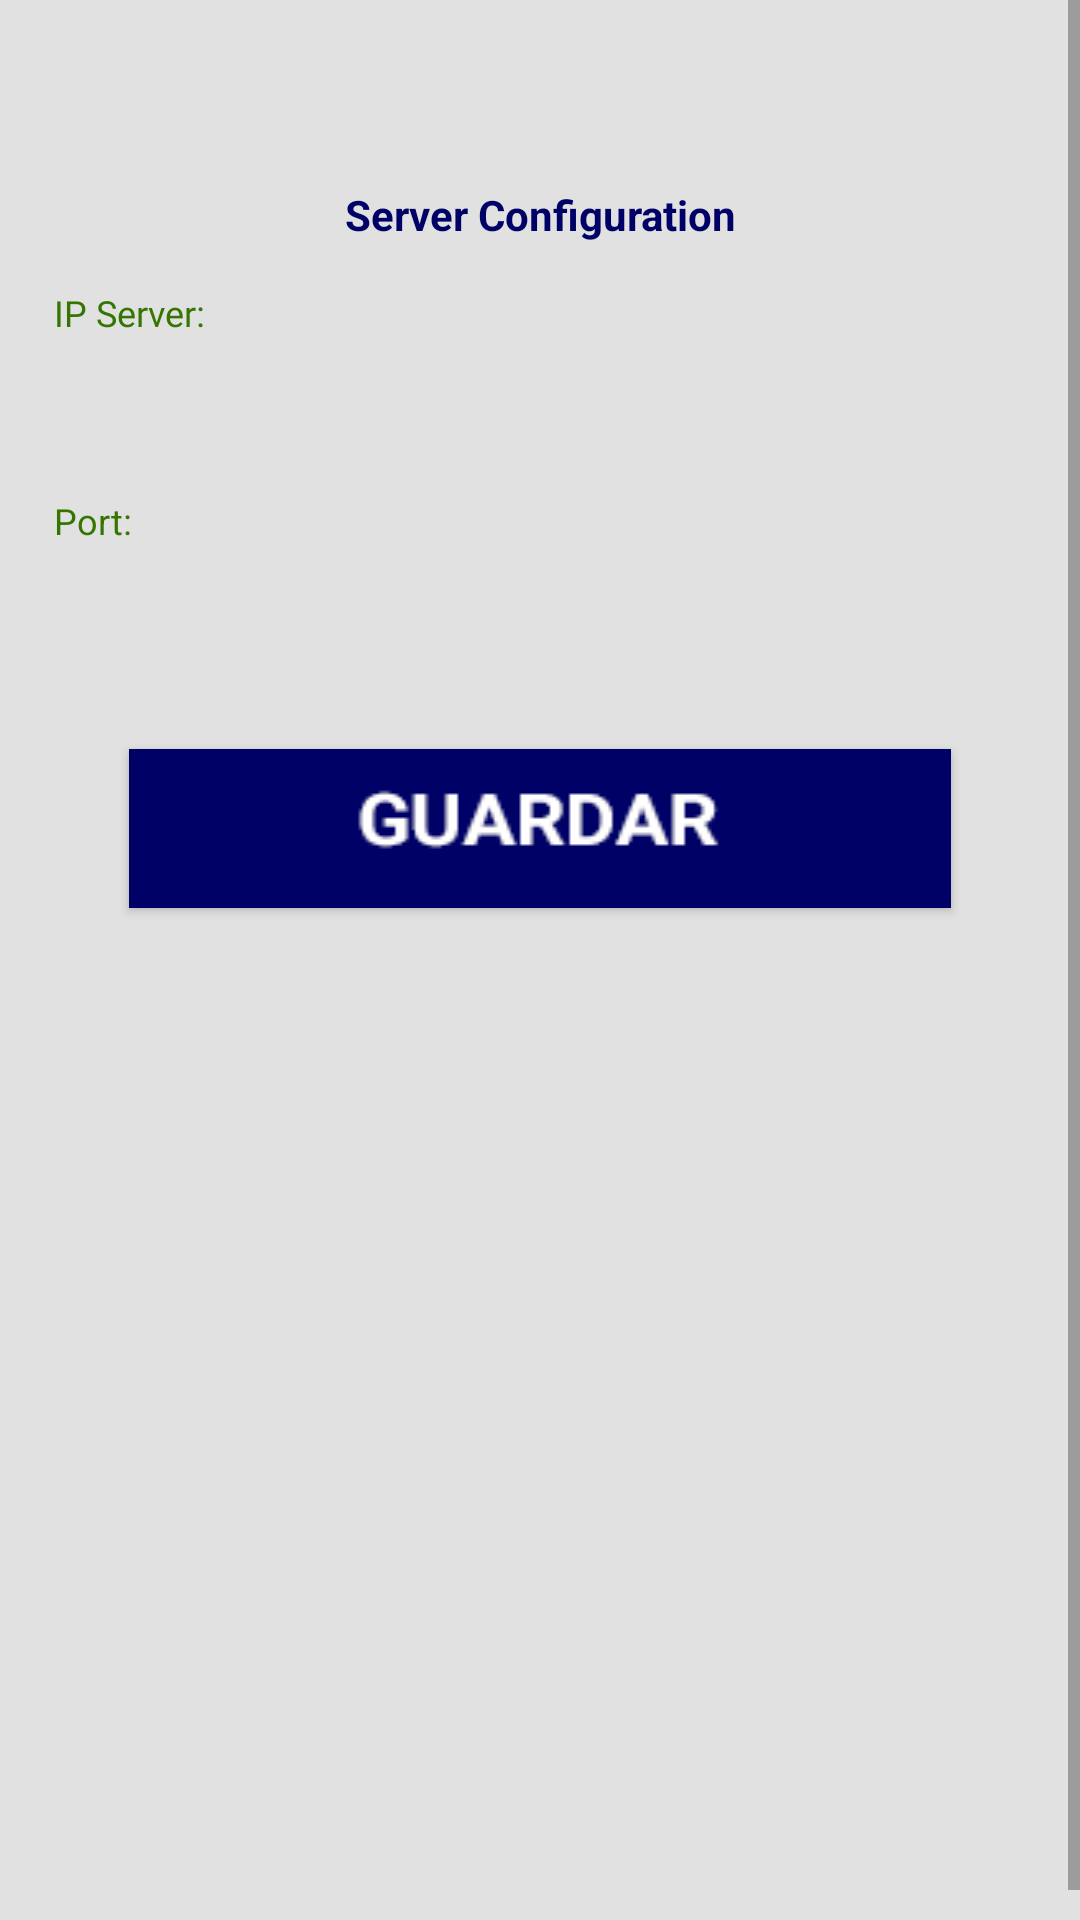

Android layout source for this screen:
<!-- AndroidManifest.xml: application theme AppTheme -->
<!-- res/layout/view_configuration.xml -->
<?xml version="1.0" encoding="utf-8"?>
<ScrollView xmlns:android="http://schemas.android.com/apk/res/android"
    xmlns:tools="http://schemas.android.com/tools"
    android:layout_width="match_parent"
    android:layout_height="match_parent"
    android:background="@drawable/back_options"
    android:fillViewport="true">

    <androidx.constraintlayout.widget.ConstraintLayout
        xmlns:app="http://schemas.android.com/apk/res-auto"
        android:layout_width="match_parent"
        android:layout_height="wrap_content"
        android:layout_marginTop="10dp"
        android:layout_marginBottom="10dp">

    <androidx.constraintlayout.widget.Guideline
        android:layout_width="wrap_content"
        android:layout_height="wrap_content"
        android:id="@+id/left_guideline"
        app:layout_constraintGuide_percent=".05"
        android:orientation="vertical"/>

    <androidx.constraintlayout.widget.Guideline
        android:layout_width="wrap_content"
        android:layout_height="wrap_content"
        android:id="@+id/right_guideline"
        app:layout_constraintGuide_percent=".95"
        android:orientation="vertical"/>

    <androidx.constraintlayout.widget.Guideline
        android:layout_width="wrap_content"
        android:layout_height="wrap_content"
        android:id="@+id/top_guideline"
        app:layout_constraintGuide_percent=".05"
        android:orientation="horizontal"/>

    <androidx.constraintlayout.widget.Guideline
        android:layout_width="wrap_content"
        android:layout_height="wrap_content"
        app:layout_constraintGuide_percent="0.95"
        android:orientation="horizontal"/>

        <ProgressBar
            android:id="@+id/pb_connect"
            style="?android:attr/progressBarStyleHorizontal"
            android:layout_width="0dp"
            android:layout_height="5dp"
            app:layout_constraintLeft_toLeftOf="@+id/left_guideline"
            app:layout_constraintRight_toRightOf="@+id/right_guideline"
            app:layout_constraintTop_toTopOf="@+id/top_guideline"
            android:indeterminate="true"
            android:visibility="gone"
            android:max="100"/>

        <TextView
            android:layout_width="0dp"
            android:layout_height="wrap_content"
            app:layout_constraintLeft_toLeftOf="@+id/left_guideline"
            app:layout_constraintRight_toRightOf="@+id/right_guideline"
            app:layout_constraintTop_toBottomOf="@+id/pb_connect"
            android:layout_marginTop="20dp"
            android:textSize="14sp"
            android:textStyle="bold"
            android:text="@string/lbl_config_server"
            android:textColor="@color/colorLblTitle"
            android:textAlignment="center"
            android:id="@+id/tv_title"/>

        <TextView
            android:layout_width="0dp"
            android:layout_height="wrap_content"
            app:layout_constraintLeft_toLeftOf="@+id/left_guideline"
            app:layout_constraintRight_toRightOf="@+id/right_guideline"
            app:layout_constraintTop_toBottomOf="@+id/tv_title"
            android:layout_marginTop="15dp"
            android:fontFamily="@font/calibri"
            android:text="@string/lbl_server"
            android:textSize="12sp"
            android:textColor="@color/colorLblSubTitle"
            android:textAlignment="textStart"
            android:id="@+id/tv_server"/>

        <EditText
            android:layout_width="0dp"
            android:layout_height="28dp"
            app:layout_constraintLeft_toLeftOf="@+id/left_guideline"
            app:layout_constraintRight_toRightOf="@+id/right_guideline"
            app:layout_constraintTop_toBottomOf="@+id/tv_server"
            android:layout_marginTop="10dp"
            android:inputType="text"
            android:textSize="12sp"
            android:textColor="@color/colorTxt"
            android:textAlignment="textStart"
            android:background="@drawable/rounded_pass"
            android:id="@+id/et_server"
            tools:ignore="LabelFor"
            android:importantForAutofill="no" />
        <TextView
            android:layout_width="0dp"
            android:layout_height="wrap_content"
            app:layout_constraintLeft_toLeftOf="@+id/left_guideline"
            app:layout_constraintRight_toRightOf="@+id/right_guideline"
            app:layout_constraintTop_toBottomOf="@+id/et_server"
            android:layout_marginTop="15dp"
            android:text="@string/lbl_port"
            android:textSize="12sp"
            android:textColor="@color/colorLblSubTitle"
            android:textAlignment="textStart"
            android:id="@+id/tv_port"/>
        <EditText
            android:layout_width="0dp"
            android:layout_height="28dp"
            app:layout_constraintLeft_toLeftOf="@+id/left_guideline"
            app:layout_constraintRight_toRightOf="@+id/right_guideline"
            app:layout_constraintTop_toBottomOf="@+id/tv_port"
            android:layout_marginTop="10dp"
            android:inputType="number"
            android:textSize="12sp"
            android:textColor="@color/colorTxt"
            android:textAlignment="textStart"
            android:background="@drawable/rounded_pass"
            android:id="@+id/et_port"
            tools:ignore="LabelFor"
            android:importantForAutofill="no" />

        <Button
            android:id="@+id/bt_save"
            android:layout_height="wrap_content"
            android:layout_width="0dp"
            app:layout_constraintLeft_toLeftOf="@+id/left_guideline"
            app:layout_constraintRight_toRightOf="@+id/right_guideline"
            app:layout_constraintTop_toBottomOf="@+id/et_port"
            android:layout_marginStart="25dp"
            android:layout_marginEnd="25dp"
            android:layout_marginTop="30dp"
            android:background="@drawable/save"
            tools:ignore="ButtonStyle" />


    </androidx.constraintlayout.widget.ConstraintLayout>

</ScrollView>
<!-- resources referenced by this layout -->
<resources>
  <color name="colorLblSubTitle">#347600</color>
  <color name="colorLblTitle">#000167</color>
  <color name="colorTxt">#4a4a4a</color>
  <!-- drawable back_options: png bitmap (drawable, 5442 bytes) -->
  <!-- drawable save: png bitmap (drawable, 2562 bytes) -->
  <string name="lbl_config_server">Server Configuration</string>
  <string name="lbl_port">Port: </string>
  <string name="lbl_server">IP Server: </string>
  <style name="AppTheme" parent="Theme.AppCompat.Light.DarkActionBar">
          
          <item name="colorPrimary">@color/colorPrimary</item>
          <item name="colorPrimaryDark">@color/colorPrimaryDark</item>
          <item name="colorAccent">@color/colorAccent</item>
      </style>
  <color name="colorPrimary">#709d00</color>
  <color name="colorPrimaryDark">#295a23</color>
  <color name="colorAccent">#FF4081</color>
</resources>
